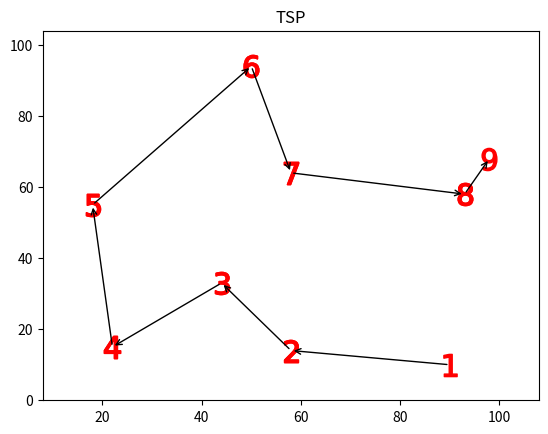

The matplotlib source for this figure:
#!/usr/bin/env python3
# -*- coding: utf-8 -*-

from time import time
from math import sqrt
from pprint import pprint
from random import seed, randint
from itertools import permutations

import numpy as np
from matplotlib import pyplot as plt

def tsp(x, y):

    # ルートを作成する．
    pos = (p for p in zip(x, y))
    routes = list(permutations(pos, n))

    # ルートをキー，その移動距離をバリューとする．
    dists = {}
    # ルートの距離を計算する．
    for route in routes:
        s = 0.0
        for i in range(1, n):
            p1, p2 = route[i-1], route[i]
            dx = abs(p2[0] - p1[0])
            dy = abs(p2[1] - p1[1])
            s += sqrt(dx**2 + dy**2)
        dists[route] = s

    # 最短距離のルートを取得する．
    return min(dists, key=dists.get)


if __name__ == "__main__":

    # 座標作成
    seed(100)
    n = 9
    x = [randint(0, 99) for _ in range(n)]
    y = [randint(0, 99) for _ in range(n)]

    # 巡回セールスマン問題
    min_route = tsp(x, y)

    # 最短距離をプロットする．
    fig = plt.figure()
    ax = fig.add_subplot(111)
    for i in range(1, n):
        p1, p2 = min_route[i-1], min_route[i]
        ax.plot(*p1, marker="$%d$"%i, markersize=16, color="red")
        ax.plot(*p2, marker="$%d$"%(i+1), markersize=16, color="red")
        arrowprops = dict(arrowstyle="->", connectionstyle="arc3", facecolor="red", edgecolor="black")
        ax.annotate("", xy=p2, xytext=p1, arrowprops=arrowprops)
    ax.set_xlim([min(x)-10, max(x)+10])
    ax.set_ylim([min(y)-10, max(y)+10])
    plt.title("TSP")
    plt.show()

